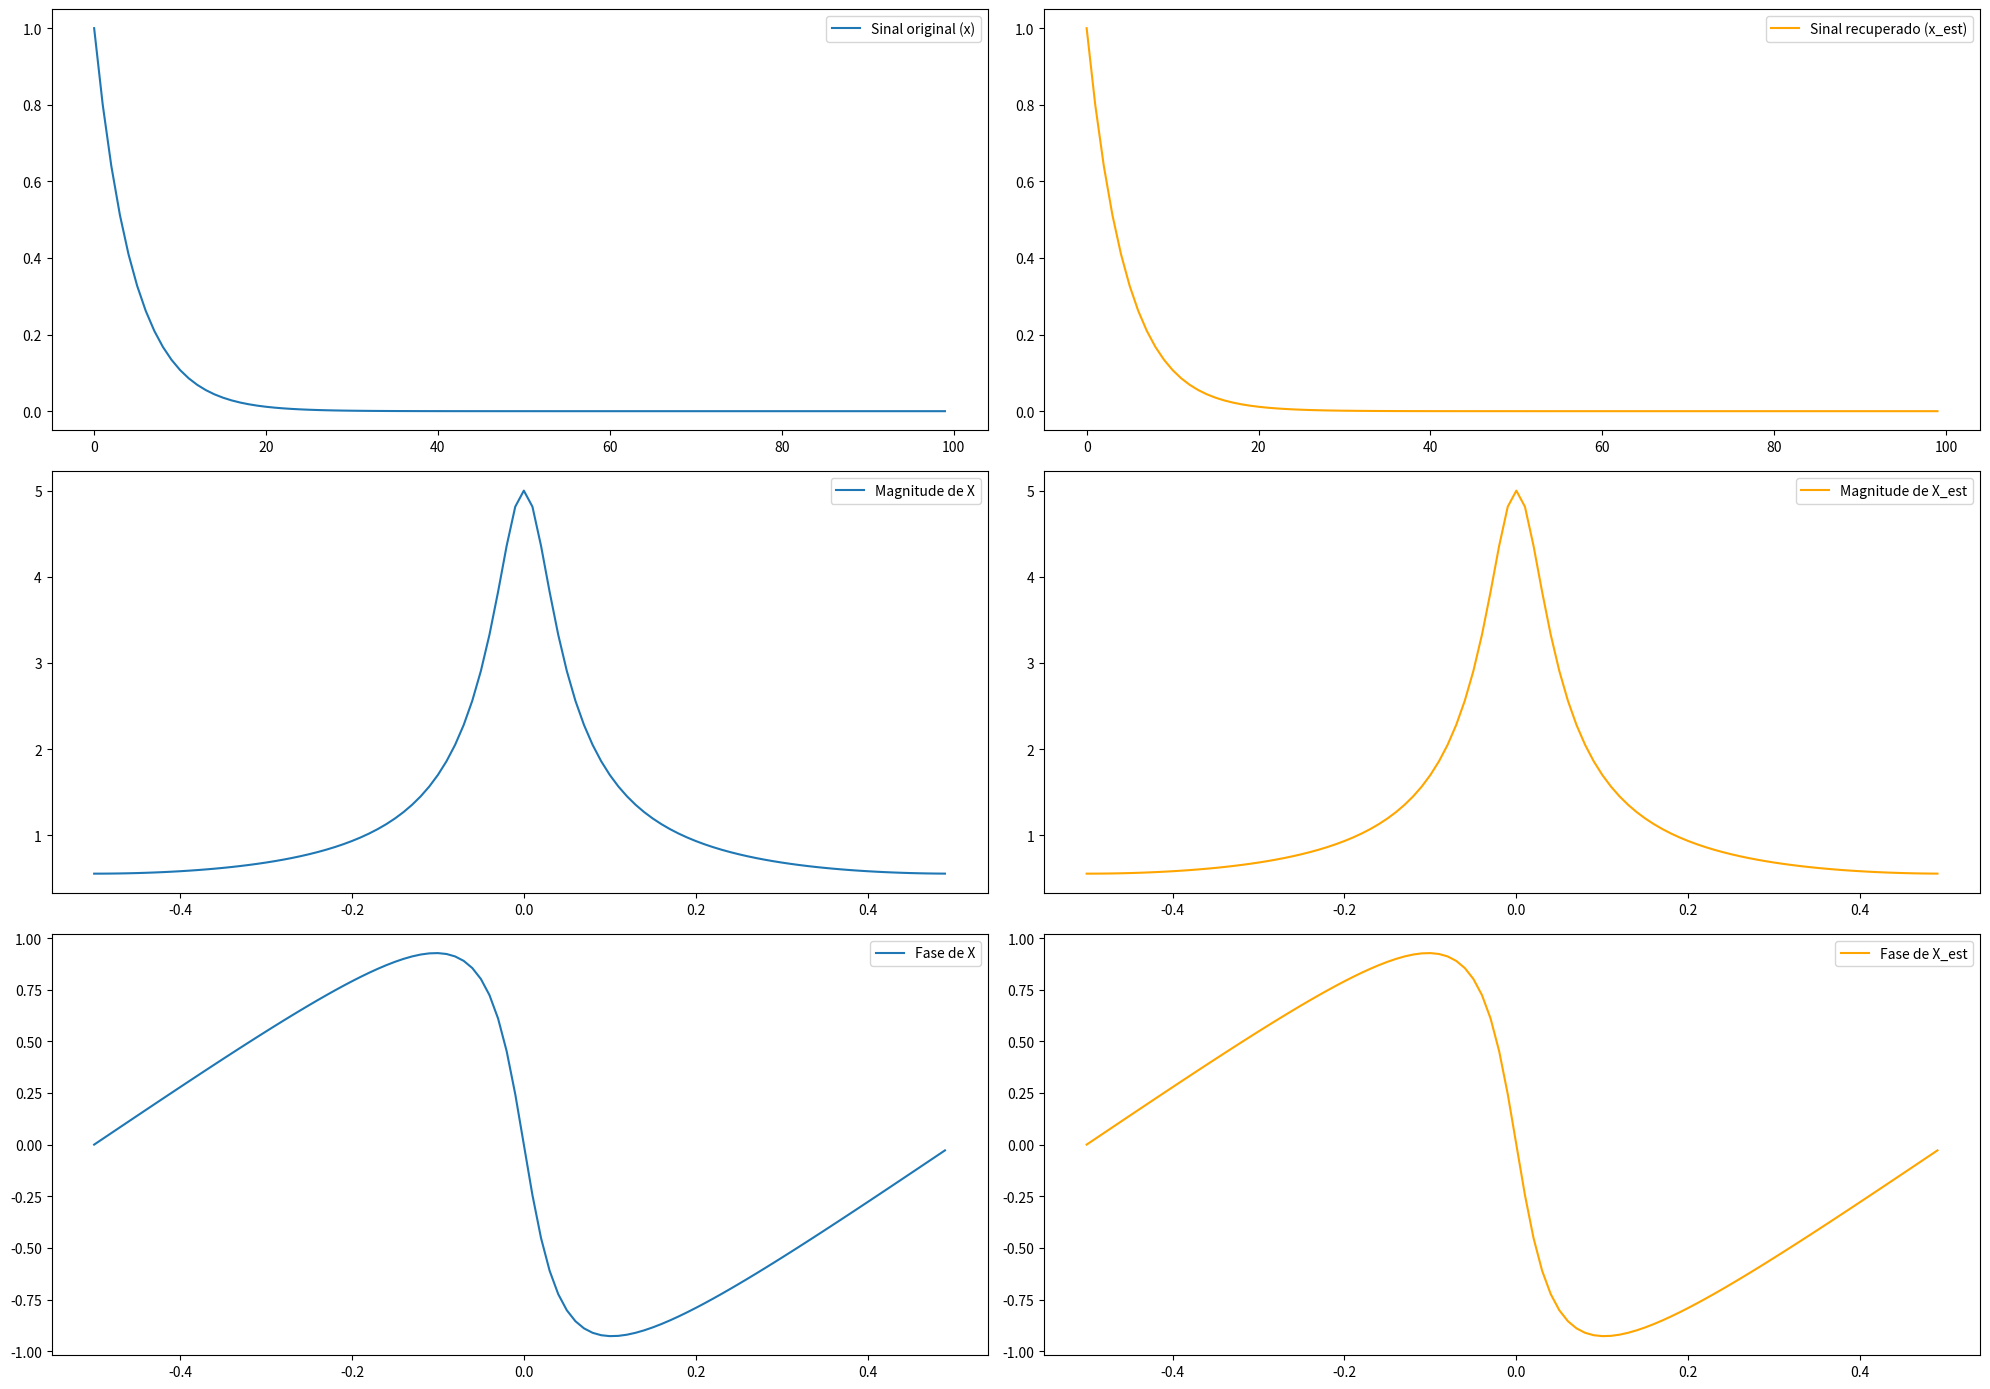

Write the Python code that produced this figure.
import numpy as np
import matplotlib.pyplot as plt
from scipy.signal import convolve, lfilter
from scipy.fft import fft, fftfreq, fftshift

# Parameters
N = 100
x = (0.8) ** np.arange(N)

# Distortion filter
A = convolve([1, -0.95], [1, -0.98])
B = [1, -0.5]  # or B = [1, -2]

# Compensator filter (complete these values as needed)
Ac = [1, -0.5]  # Example values
Bc = convolve([1, -0.95], [1, -0.98])  # Example values

# Corrupted signal
y = lfilter(B, A, x)

# Recovered signal
x_est = lfilter(Bc, Ac, y)

# FFT calculation
X = fft(x)
X_est = fft(x_est)
Y = fft(y)

# Frequency axis
freqs = fftfreq(N)

# Plotting the signals
fig, axes = plt.subplots(3, 2, figsize=(20, 14))

# Time domain plots
axes[0, 0].plot(x, label='Sinal original (x)')
axes[0, 0].legend()
axes[0, 1].plot(x_est, label='Sinal recuperado (x_est)', color='orange')
axes[0, 1].legend()

# Magnitude of FFT
axes[1, 0].plot(fftshift(freqs), fftshift(np.abs(X)), label='Magnitude de X')
axes[1, 0].legend()
axes[1, 1].plot(fftshift(freqs), fftshift(np.abs(X_est)), label='Magnitude de X_est', color='orange')
axes[1, 1].legend()

# Phase of FFT
axes[2, 0].plot(fftshift(freqs), fftshift(np.angle(X)), label='Fase de X')
axes[2, 0].legend()
axes[2, 1].plot(fftshift(freqs), fftshift(np.angle(X_est)), label='Fase de X_est', color='orange')
axes[2, 1].legend()

plt.tight_layout()
plt.savefig('1b.png')  # Save the figure as an image file
plt.show()
